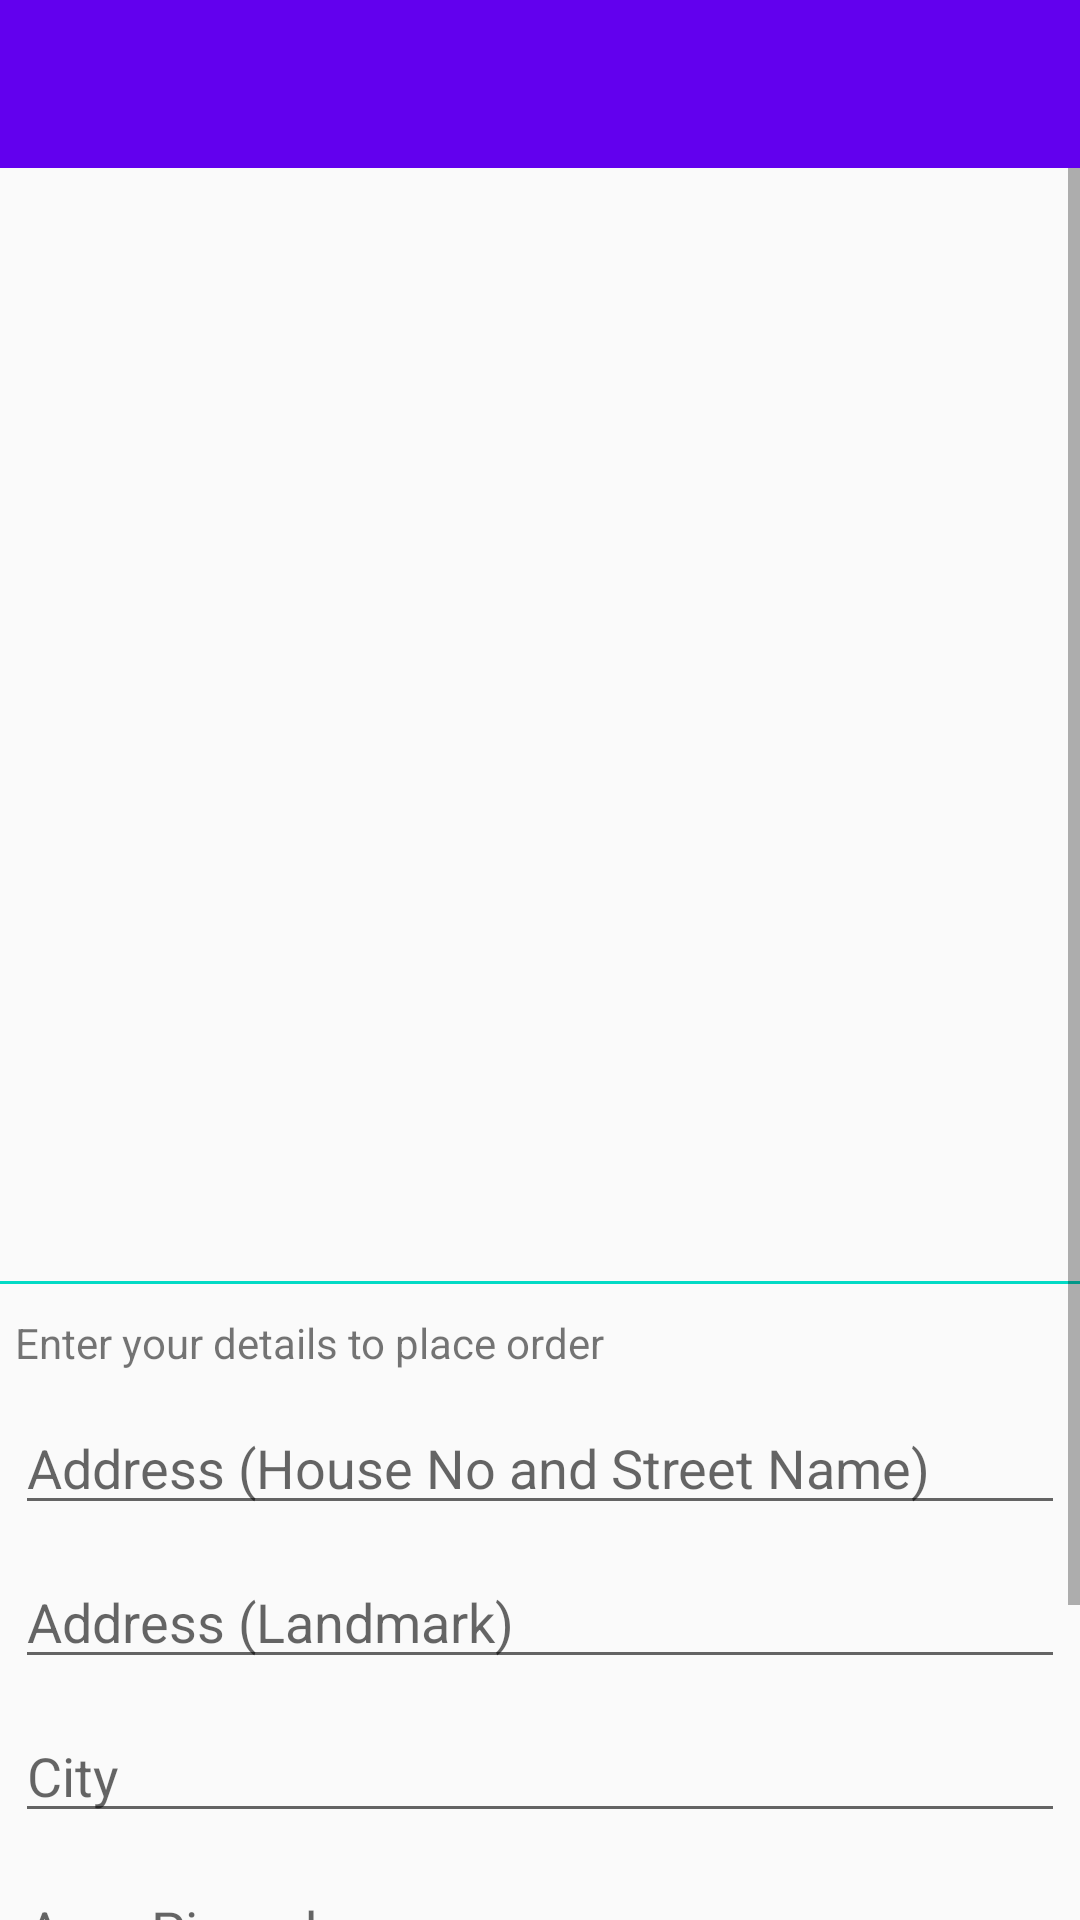

Layout XML and referenced resources for this Android screen:
<!-- AndroidManifest.xml: application theme AppTheme -->
<!-- res/layout/activity_purchase_page.xml -->
<?xml version="1.0" encoding="utf-8"?>
<LinearLayout xmlns:android="http://schemas.android.com/apk/res/android"
    xmlns:tools="http://schemas.android.com/tools"
    android:layout_width="match_parent"
    android:layout_height="match_parent"
    android:orientation="vertical"
    tools:context=".PurchasePage">

    <android.support.v7.widget.Toolbar
        android:id="@+id/toolbar"
        android:layout_width="match_parent"
        android:layout_height="wrap_content"
        android:background="@color/colorPrimary"
        android:theme="@style/myToolbar" />

    <ScrollView
        android:layout_width="match_parent"
        android:layout_height="wrap_content">

        <LinearLayout
            android:layout_width="match_parent"
            android:layout_height="wrap_content"
            android:orientation="vertical">

            <ImageView
                android:id="@+id/image"
                android:layout_width="match_parent"
                android:layout_height="300dp"
                android:contentDescription="@string/product_image"
                android:scaleType="centerInside" />

            <TextView
                android:id="@+id/product_name"
                android:layout_width="wrap_content"
                android:layout_height="wrap_content"
                android:layout_margin="5dp"
                android:textSize="18sp" />

            <TextView
                android:id="@+id/price"
                android:layout_width="wrap_content"
                android:layout_height="match_parent"
                android:layout_margin="5dp"
                android:textSize="16sp" />

            <View
                android:layout_width="match_parent"
                android:layout_height="1dp"
                android:layout_marginBottom="5dp"
                android:layout_marginTop="5dp"
                android:background="@color/colorAccent" />

            <TextView
                android:layout_width="wrap_content"
                android:layout_height="wrap_content"
                android:layout_margin="5dp"
                android:text="@string/enter_your_details_to_place_order" />

            <EditText
                android:id="@+id/houseNo"
                android:layout_width="match_parent"
                android:layout_height="wrap_content"
                android:layout_margin="5dp"
                android:hint="@string/address_house_no_and_street_name"
                android:inputType="text" />

            <EditText
                android:id="@+id/landmark"
                android:layout_width="match_parent"
                android:layout_height="wrap_content"
                android:layout_margin="5dp"
                android:hint="@string/address_landmark"
                android:inputType="text" />

            <EditText
                android:id="@+id/city"
                android:layout_width="match_parent"
                android:layout_height="wrap_content"
                android:layout_margin="5dp"
                android:hint="@string/city"
                android:inputType="text" />

            <EditText
                android:id="@+id/areaCode"
                android:layout_width="match_parent"
                android:layout_height="wrap_content"
                android:layout_margin="5dp"
                android:hint="@string/area_pincode"
                android:inputType="number" />

            <View
                android:layout_width="match_parent"
                android:layout_height="1dp"
                android:layout_marginBottom="5dp"
                android:layout_marginTop="5dp"
                android:background="@color/colorAccent" />

            <TextView
                android:layout_width="wrap_content"
                android:layout_height="wrap_content"
                android:layout_margin="5dp"
                android:text="@string/payment_method_cash_on_delivery"
                android:textSize="16sp" />

            <Button
                android:id="@+id/place_order"
                android:layout_width="match_parent"
                android:layout_height="wrap_content"
                android:layout_margin="5dp"
                android:text="@string/place_order" />

        </LinearLayout>

    </ScrollView>

</LinearLayout>
<!-- resources referenced by this layout -->
<resources>
  <string name="address_house_no_and_street_name">Address (House No and Street Name)</string>
  <string name="address_landmark">Address (Landmark)</string>
  <string name="area_pincode">Area Pincode</string>
  <string name="city">City</string>
  <string name="enter_your_details_to_place_order">Enter your details to place order</string>
  <string name="payment_method_cash_on_delivery">Payment Method : Cash On Delivery</string>
  <string name="place_order">Place Order</string>
  <string name="product_image">Product Image</string>
  <style name="myToolbar" parent="ThemeOverlay.AppCompat.ActionBar">
          
          <item name="android:textColorPrimary">#fff</item>
          
          <item name="android:textColorPrimaryInverse">#000</item>
          
          <item name="android:textColorSecondary">#000</item>
          
          <item name="actionMenuTextColor">#000</item>
      </style>
  <style name="AppTheme" parent="Theme.AppCompat.Light.NoActionBar">
          
          <item name="colorPrimary">@color/colorPrimary</item>
          <item name="colorPrimaryDark">@color/colorPrimaryDark</item>
          <item name="colorAccent">@color/colorAccent</item>
      </style>
  <!-- not gathered from this repository: default colours our renderer supplied (Android Studio template values) -->
  <color name="colorPrimary">#FF6200EE</color>
  <color name="colorPrimaryDark">#FF3700B3</color>
  <color name="colorAccent">#FF03DAC5</color>
</resources>
